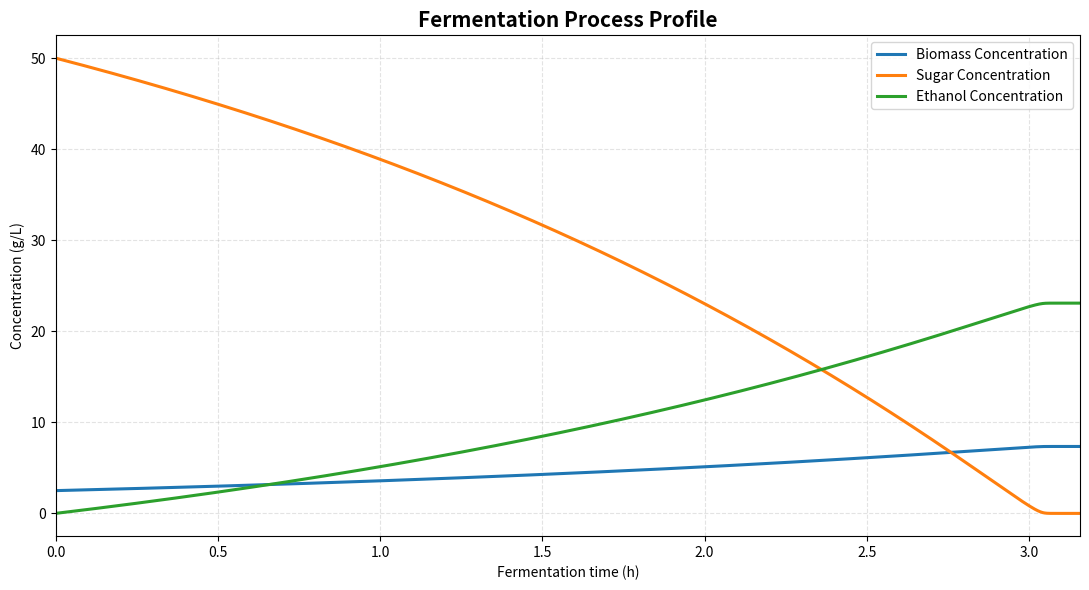

Recreate this plot in Python.
import matplotlib.pyplot as plt
import numpy as np

yeast_database = {
    "yeast_proxy": {
        "Ks": 0.18,  # g/L glucose
        "Y_xs": 0.097,  # g dry biomass / g glucose
        "T_min": 3.08,  # °C
        "T_opt": 30.03,  # °C
        "T_max": 41.21,  # °C
        "mu_opt": 0.368,  # h^-1
    }
}

chemicals = {
    "glucose": {"chemical_formula": "C6H12O6", "molar_mass": 180.16},
    "ethanol": {"chemical_formula": "C2H5OH", "molar_mass": 46.07},
    "carbon_dioxide": {"chemical_formula": "CO2", "molar_mass": 44.01},
    "water": {"chemical_formula": "H2O", "molar_mass": 18.02},
}


class Reactor:
    def __init__(self, volume: float, T_set: float) -> None:
        if volume <= 0:
            raise ValueError("Reactor volume must be greater than zero.")

        self.volume = volume
        self.T_set = T_set


class Yeast:
    def __init__(self, name: str) -> None:

        if name not in yeast_database:
            raise ValueError(f"Unknown yeast strain: {name}")

        data = yeast_database[name]

        self.name = name

        self.Ks = data["Ks"]
        self.Y_xs = data["Y_xs"]
        self.T_min = data["T_min"]
        self.T_opt = data["T_opt"]
        self.T_max = data["T_max"]
        self.mu_opt = data["mu_opt"]


class FermentationSimulator:
    def __init__(
        self,
        reactor: Reactor,
        yeast: Yeast,
        sugar_mass: float,
        biomass_mass: float,
        simulation_time: float,
    ) -> None:
        if sugar_mass < 0:
            raise ValueError("Sugar mass cannot be negative.")

        if biomass_mass < 0:
            raise ValueError("Biomass cannot be negative.")

        if simulation_time <= 0:
            raise ValueError("Simulation time must be greater than zero.")

        self.reactor = reactor
        self.yeast = yeast
        self.sugar_mass = sugar_mass
        self.biomass_mass = biomass_mass
        self.simulation_time = simulation_time

        self.dt = 0.001
        self.fermentation_time = 0

        self.mu_max = None
        self.biomass_concentration = None
        self.sugar_concentration = None
        self.ethanol_concentration = None

    def mass_to_concentration(self, mass: float) -> float:
        return mass / self.reactor.volume

    def rosso_cardinal(self) -> float:
        if (
            self.reactor.T_set < self.yeast.T_min
            or self.reactor.T_set > self.yeast.T_max
        ):
            mu_max = 0
        else:
            mu_max = (
                (self.yeast.mu_opt * (self.reactor.T_set - self.yeast.T_max))
                * (self.reactor.T_set - self.yeast.T_min) ** 2
            ) / (
                (self.yeast.T_opt - self.yeast.T_min)
                * (
                    (self.yeast.T_opt - self.yeast.T_min)
                    * (self.reactor.T_set - self.yeast.T_opt)
                    - (self.yeast.T_opt - self.yeast.T_max)
                    * (self.yeast.T_opt + self.yeast.T_min - 2 * self.reactor.T_set)
                )
            )

        return mu_max

    def euler(self, Xn: float, Sn: float, mu_max: float) -> tuple:
        En = 0
        S0 = Sn
        count = 0

        biomass_mass = [Xn]
        sugar_concentration = [Sn]
        ethanol_concentration = [En]

        while count < (self.simulation_time / self.dt) and Sn > 1e-9:
            X = Xn + (self.dt * (Xn * mu_max * Sn)) / (self.yeast.Ks + Sn)
            S = Sn - (self.dt * (mu_max * Xn * Sn)) / (
                self.yeast.Y_xs * (self.yeast.Ks + Sn)
            )

            Xn = X
            Sn = max(S, 0)

            glucose_to_ethanol = (S0 - Sn) * (1 - self.yeast.Y_xs)

            En = (
                2
                * glucose_to_ethanol
                * (
                    chemicals["ethanol"]["molar_mass"]
                    / chemicals["glucose"]["molar_mass"]
                )
            )

            biomass_mass.append(Xn)
            sugar_concentration.append(Sn)
            ethanol_concentration.append(En)

            count += 1

        return (
            np.array(biomass_mass),
            np.array(sugar_concentration),
            np.array(ethanol_concentration),
            count * self.dt,
        )

    def prepare(self) -> None:

        sugar_concentration = self.mass_to_concentration(self.sugar_mass)
        biomass_concentration = self.mass_to_concentration(self.biomass_mass)
        self.mu_max = self.rosso_cardinal()

        (
            self.biomass_concentration,
            self.sugar_concentration,
            self.ethanol_concentration,
            self.fermentation_time,
        ) = self.euler(biomass_concentration, sugar_concentration, self.mu_max)

    def draw_fermentation_graph(self) -> tuple:

        time_array = np.arange(len(self.biomass_concentration)) * self.dt

        fig, ax = plt.subplots(figsize=(11, 6))

        ax.plot(
            time_array,
            self.biomass_concentration,
            linewidth=2.2,
            label="Biomass Concentration",
        )
        ax.plot(
            time_array,
            self.sugar_concentration,
            linewidth=2.2,
            label="Sugar Concentration",
        )
        ax.plot(
            time_array,
            self.ethanol_concentration,
            linewidth=2.2,
            label="Ethanol Concentration",
        )

        ax.set_title("Fermentation Process Profile", fontsize=15, fontweight="bold")
        ax.set_xlabel("Fermentation time (h)")
        ax.set_ylabel("Concentration (g/L)")

        ax.grid(True, linestyle="--", alpha=0.35)
        ax.legend()
        ax.margins(x=0)
        fig.tight_layout()

        plt.show()

        return fig, ax

    def print_status(self) -> None:
        print(f"""
        ======================================================================
                                FERMENTATION SIMULATION
        ======================================================================

        Reactor
        ----------------------------------------------------------------------
        Volume                : {self.reactor.volume} L
        Temperature           : {self.reactor.T_set} °C


        Yeast
        ----------------------------------------------------------------------
        Strain                : {self.yeast.name}
        Maximum growth (μmax) : {self.mu_max:.3f} h⁻¹
        Ks                    : {self.yeast.Ks} g/L


        Simulation
        ----------------------------------------------------------------------
        Requested time        : {self.simulation_time:.2f} h
        Fermentation time     : {self.fermentation_time:.2f} h
        Sugar conversion      : {((self.sugar_mass - self.sugar_concentration[-1]) / self.sugar_mass) * 100:.1f} %


        Component Mass Balance
        ----------------------------------------------------------------------
        Component              Initial (g)        Final (g)
        ----------------------------------------------------------------------
        Biomass             {self.biomass_mass:12.2f}   {self.reactor.volume * self.biomass_concentration[-1]:12.2f}
        Sugar               {self.sugar_mass:12.2f}   {self.reactor.volume * self.sugar_concentration[-1]:12.2f}
        Ethanol             {0:12.2f}   {self.reactor.volume * self.ethanol_concentration[-1]:12.2f}
        Carbon dioxide      {0:12.2f}   {((self.reactor.volume * self.ethanol_concentration[-1]) / (chemicals["ethanol"]["molar_mass"])) * chemicals["carbon_dioxide"]["molar_mass"]:12.2f}
        ----------------------------------------------------------------------
        """)

    def run(self) -> None:
        print("Simulation is now running")

        self.prepare()
        self.draw_fermentation_graph()
        self.print_status()


yeast1 = Yeast("yeast_proxy")
reactor1 = Reactor(20, 32)

fermentation1 = FermentationSimulator(reactor1, yeast1, 1000, 50, 5)

fermentation1.run()
